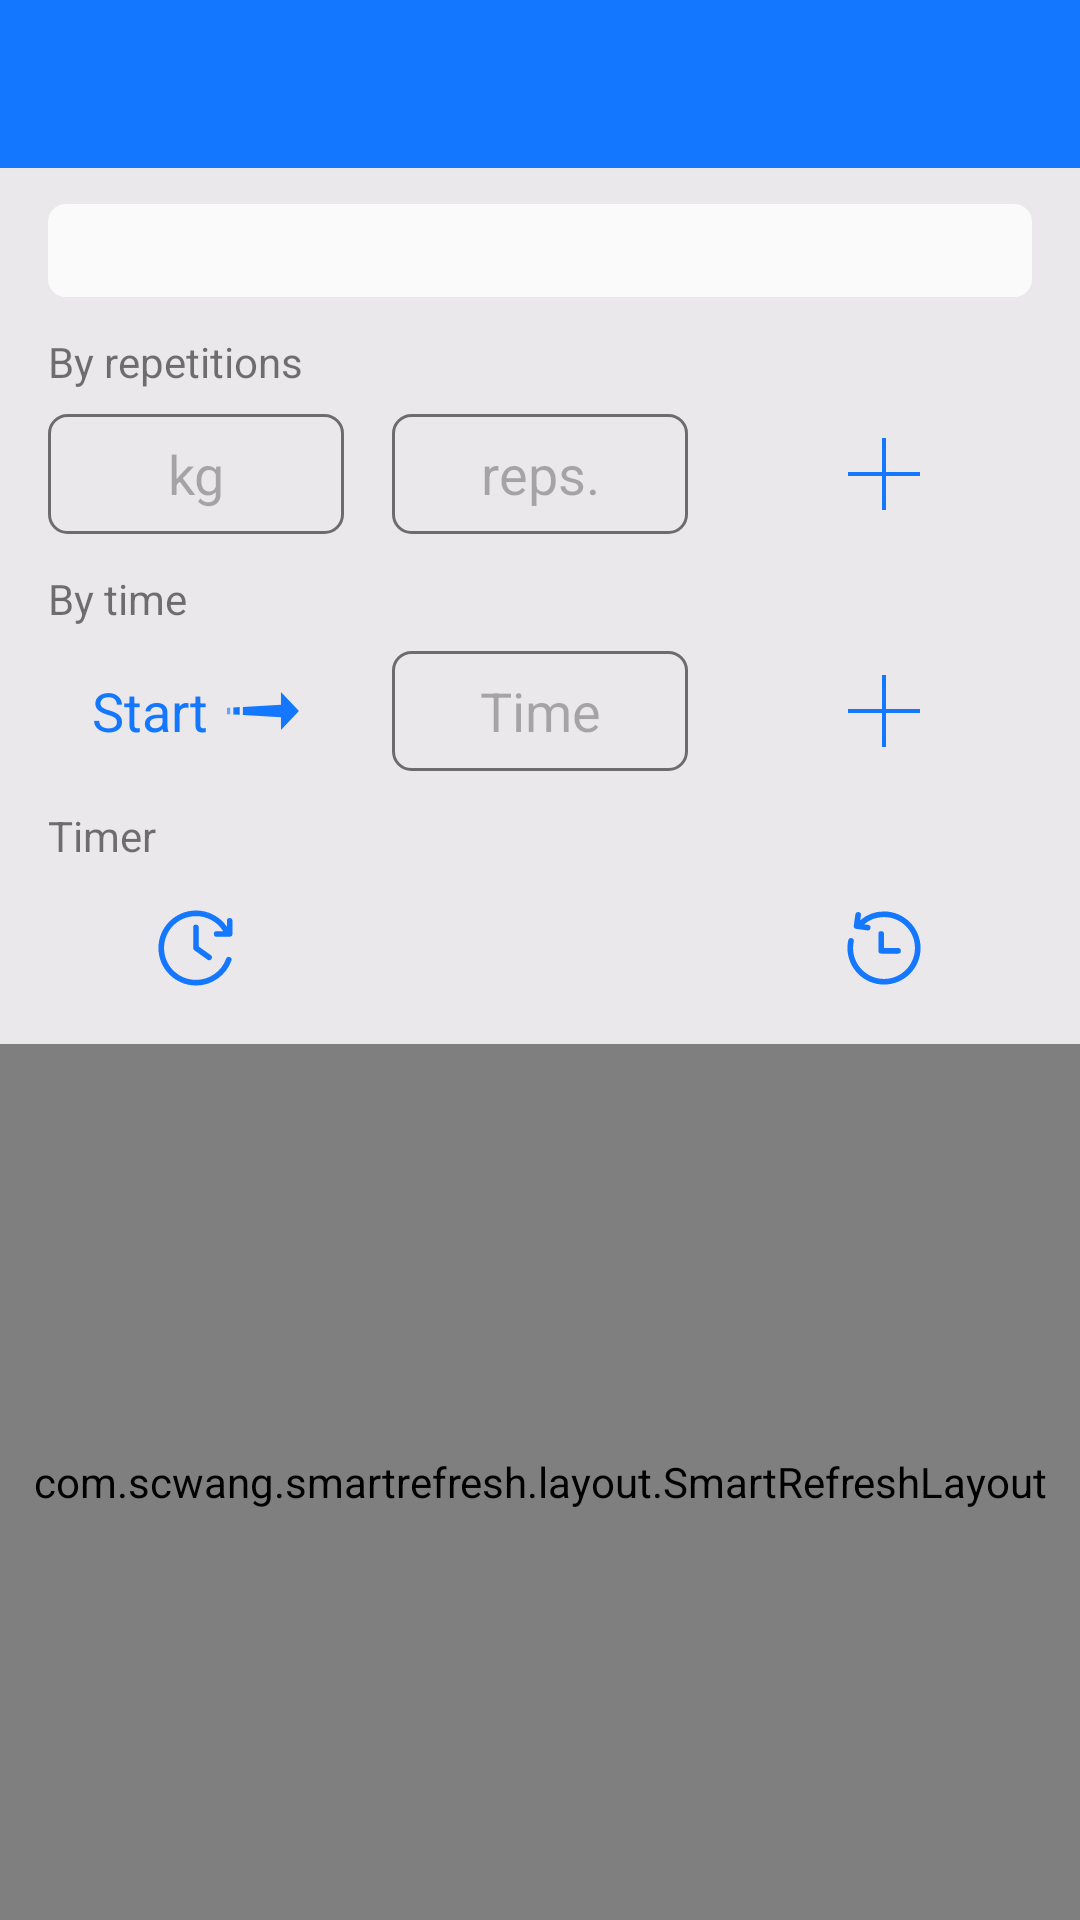

Android layout source for this screen:
<!-- AndroidManifest.xml: application theme Theme.GoFitness -->
<!-- res/layout/fragment_edit_log.xml -->
<?xml version="1.0" encoding="utf-8"?>
<androidx.constraintlayout.widget.ConstraintLayout xmlns:android="http://schemas.android.com/apk/res/android"
    xmlns:app="http://schemas.android.com/apk/res-auto"
    xmlns:tools="http://schemas.android.com/tools"
    android:layout_width="match_parent"
    android:layout_height="match_parent"
    tools:context=".fragment.EditLogFragment">

    <androidx.appcompat.widget.Toolbar
        android:id="@+id/toolbar"
        android:layout_width="match_parent"
        android:layout_height="?actionBarSize"
        android:background="@color/colorPrimary"
        android:tag="toolbar"
        app:layout_constraintTop_toTopOf="parent"
        app:titleTextColor="@color/white"
        tools:title="Edit log" />

    <TextView
        android:id="@+id/exerciseName"
        android:layout_width="match_parent"
        android:layout_height="wrap_content"
        android:layout_marginTop="12dp"
        android:layout_marginHorizontal="16dp"
        android:background="@drawable/shape_exercise_text"
        android:focusable="true"
        android:focusableInTouchMode="true"
        android:gravity="center"
        android:padding="6dp"
        android:textColor="@color/black_translucence_eighty"
        app:layout_constraintTop_toBottomOf="@+id/toolbar"
        tools:text="Exercise Name" />

    <TextView
        android:id="@+id/by_repetitions"
        android:layout_width="match_parent"
        android:layout_height="wrap_content"
        android:layout_marginHorizontal="16dp"
        android:layout_marginTop="12dp"
        android:text="@string/text_by_repetitions"
        android:textColor="@color/black_translucence"
        app:layout_constraintTop_toBottomOf="@+id/exerciseName" />

    <LinearLayout
        android:id="@+id/by_repetitions_layout"
        android:layout_width="match_parent"
        android:layout_height="40dp"
        android:layout_marginHorizontal="8dp"
        android:layout_marginTop="8dp"
        android:orientation="horizontal"
        app:layout_constraintTop_toBottomOf="@+id/by_repetitions">

        <EditText
            android:id="@+id/weight"
            android:layout_width="0dp"
            android:layout_height="match_parent"
            android:layout_marginStart="8dp"
            android:layout_marginEnd="8dp"
            android:layout_weight="1"
            android:background="@drawable/shape_edit_log_unselected"
            android:gravity="center"
            android:hint="@string/text_kg"
            android:inputType="number"
            android:maxLength="3"
            android:textColorHint="@color/black_translucence_thirty"
            android:textColor="@color/black_translucence"
            android:textSize="18sp" />

        <EditText
            android:id="@+id/repetitions"
            android:layout_width="0dp"
            android:layout_height="match_parent"
            android:layout_marginStart="8dp"
            android:layout_marginEnd="8dp"
            android:layout_weight="1"
            android:background="@drawable/shape_edit_log_unselected"
            android:gravity="center"
            android:hint="@string/text_reps"
            android:inputType="number"
            android:maxLength="3"
            android:textColorHint="@color/black_translucence_thirty"
            android:textColor="@color/black_translucence"
            android:textSize="18sp" />

        <ImageView
            android:id="@+id/btn_by_repetitions_add_log"
            android:layout_width="0dp"
            android:layout_height="match_parent"
            android:layout_marginStart="8dp"
            android:layout_marginEnd="8dp"
            android:layout_weight="1"
            android:background="@drawable/shape_edit_log_selected"
            android:padding="4dp"
            android:src="@drawable/ic_add_24" />

    </LinearLayout>

    <TextView
        android:id="@+id/by_time"
        android:layout_width="match_parent"
        android:layout_height="wrap_content"
        android:layout_marginStart="16dp"
        android:layout_marginTop="12dp"
        android:layout_marginEnd="16dp"
        android:text="@string/text_by_time"
        android:textColor="@color/black_translucence"
        app:layout_constraintTop_toBottomOf="@+id/by_repetitions_layout" />

    <LinearLayout
        android:id="@+id/by_time_layout"
        android:layout_width="match_parent"
        android:layout_height="40dp"
        android:layout_marginStart="8dp"
        android:layout_marginTop="8dp"
        android:layout_marginEnd="8dp"
        android:orientation="horizontal"
        app:layout_constraintTop_toBottomOf="@+id/by_time">

        <LinearLayout
            android:id="@+id/btn_time_start"
            android:layout_width="0dp"
            android:layout_height="match_parent"
            android:layout_marginStart="8dp"
            android:layout_marginEnd="8dp"
            android:layout_weight="1"
            android:background="@drawable/shape_edit_log_selected"
            android:gravity="center"
            android:orientation="horizontal">

            <TextView
                android:id="@+id/text_time_start"
                android:layout_width="wrap_content"
                android:layout_height="wrap_content"
                android:layout_gravity="center"
                android:text="@string/text_start"
                android:textColor="@color/colorPrimary"
                android:textSize="18sp" />

            <ImageView
                android:layout_width="wrap_content"
                android:layout_height="wrap_content"
                android:layout_marginStart="6dp"
                android:src="@drawable/ic_pointing_right_24" />
        </LinearLayout>

        <TextView

            android:id="@+id/btn_time_show"
            android:layout_width="0dp"
            android:layout_height="match_parent"
            android:layout_marginStart="8dp"
            android:layout_marginEnd="8dp"
            android:layout_weight="1"
            android:background="@drawable/shape_edit_log_unselected"
            android:gravity="center"
            android:hint="@string/text_time"
            android:textColorHint="@color/black_translucence_thirty"
            android:textColor="@color/black_translucence"
            android:textSize="18sp" />


        <ImageView
            android:id="@+id/btn_by_time_add_log"
            android:layout_width="0dp"
            android:layout_height="match_parent"
            android:layout_marginStart="8dp"
            android:layout_marginEnd="8dp"
            android:layout_weight="1"
            android:background="@drawable/shape_edit_log_selected"
            android:gravity="center"
            android:padding="4dp"
            android:src="@drawable/ic_add_24" />

    </LinearLayout>

    <TextView
        android:id="@+id/timer"
        android:layout_width="match_parent"
        android:layout_height="wrap_content"
        android:layout_marginStart="16dp"
        android:layout_marginTop="12dp"
        android:layout_marginEnd="16dp"
        android:text="Timer"
        android:textColor="@color/black_translucence"
        app:layout_constraintTop_toBottomOf="@+id/by_time_layout" />

    <LinearLayout
        android:id="@+id/timer_layout"
        android:layout_width="match_parent"
        android:layout_height="40dp"
        android:layout_marginStart="8dp"
        android:layout_marginTop="8dp"
        android:layout_marginEnd="8dp"
        android:orientation="horizontal"
        app:layout_constraintTop_toBottomOf="@+id/timer">

        <FrameLayout
            android:id="@+id/btn_timer"
            android:layout_width="0dp"
            android:layout_height="match_parent"
            android:layout_marginStart="8dp"
            android:layout_marginEnd="8dp"
            android:layout_weight="1"
            android:background="@drawable/shape_edit_log_selected">

            <TextView
                android:visibility="invisible"
                android:id="@+id/text_timer"
                android:layout_width="wrap_content"
                android:layout_height="wrap_content"
                android:layout_gravity="center"
                android:textColor="@color/colorPrimary"
                android:textSize="18sp" />

            <ImageView
                android:id="@+id/image_timer"
                android:layout_width="wrap_content"
                android:layout_height="wrap_content"
                android:layout_gravity="center"
                android:src="@drawable/ic_timing_30" />
        </FrameLayout>

        <TextView
            android:id="@+id/text_date"
            android:layout_width="0dp"
            android:layout_height="match_parent"
            android:layout_marginStart="8dp"
            android:layout_marginEnd="8dp"
            android:layout_weight="1"
            android:background="@drawable/shape_edit_log_selected"
            android:gravity="center"
            android:textColor="@color/colorPrimary"
            android:textSize="18sp"
            tools:text="2020/02/20" />

        <FrameLayout
            android:id="@+id/btn_countdown"
            android:layout_width="0dp"
            android:layout_height="match_parent"
            android:layout_marginStart="8dp"
            android:layout_marginEnd="8dp"
            android:layout_weight="1"
            android:background="@drawable/shape_edit_log_selected">

            <TextView
                android:visibility="invisible"
                android:id="@+id/text_countdown"
                android:layout_width="wrap_content"
                android:layout_height="wrap_content"
                android:layout_gravity="center"
                android:textColor="@color/colorPrimary"
                android:textSize="18sp" />

            <ImageView
                android:id="@+id/image_countdown"
                android:layout_width="wrap_content"
                android:layout_height="wrap_content"
                android:layout_gravity="center"
                android:src="@drawable/ic_countdown_30" />
        </FrameLayout>

    </LinearLayout>

    <com.scwang.smartrefresh.layout.SmartRefreshLayout
        android:layout_width="match_parent"
        android:layout_height="0dp"
        android:layout_marginTop="12dp"
        app:layout_constraintBottom_toBottomOf="parent"
        app:layout_constraintTop_toBottomOf="@+id/timer_layout"
        app:srlEnablePureScrollMode="true">

        <androidx.recyclerview.widget.RecyclerView
            android:id="@+id/RecyclerView"
            android:layout_width="match_parent"
            android:layout_height="match_parent"
            android:overScrollMode="never"
            tools:listitem="@layout/item_line_delete_view" />

    </com.scwang.smartrefresh.layout.SmartRefreshLayout>

    <TextView
        android:id="@+id/text_no_data"
        android:layout_width="wrap_content"
        android:layout_height="wrap_content"
        android:layout_marginTop="100dp"
        android:text="@string/text_no_log_data"
        android:visibility="gone"
        app:layout_constraintEnd_toEndOf="parent"
        app:layout_constraintStart_toStartOf="parent"
        app:layout_constraintTop_toBottomOf="@+id/timer_layout" />


</androidx.constraintlayout.widget.ConstraintLayout>
<!-- res/layout/item_line_delete_view.xml (included above) -->
<?xml version="1.0" encoding="utf-8"?>
<com.guanaj.easyswipemenulibrary.EasySwipeMenuLayout xmlns:android="http://schemas.android.com/apk/res/android"
    xmlns:app="http://schemas.android.com/apk/res-auto"
    android:layout_width="match_parent"
    android:layout_height="wrap_content"
    app:contentView="@id/item_view"
    app:rightMenuView="@id/delete_view">

    <com.gofitness.view.LineItemView
        android:id="@+id/item_view"
        android:layout_width="match_parent"
        android:layout_height="wrap_content" />

    <TextView
        android:id="@+id/delete_view"
        android:layout_width="100dp"
        android:layout_height="match_parent"
        android:background="@color/red_translucence_eighty"
        android:gravity="center"
        android:text="@string/text_delete"
        android:textColor="@color/white" />

</com.guanaj.easyswipemenulibrary.EasySwipeMenuLayout>
<!-- resources referenced by this layout -->
<resources>
  <color name="black_translucence">#88000000</color>
  <color name="black_translucence_eighty">#CC000000</color>
  <color name="black_translucence_thirty">#4C000000</color>
  <color name="colorPrimary">#1377FF</color>
  <color name="red_translucence_eighty">#FF0000</color>
  <color name="white">#FFFFFFFF</color>
  <!-- drawable ic_add_24 (drawable) -->
  <vector android:height="24dp" android:viewportHeight="1024"
      android:viewportWidth="1024" android:width="24dp" xmlns:android="http://schemas.android.com/apk/res/android">
      <path android:fillColor="@color/colorPrimary" android:pathData="M128,490.67h768v42.67H128z"/>
      <path android:fillColor="@color/colorPrimary" android:pathData="M490.67,128h42.67v768h-42.67z"/>
  </vector>
  <!-- drawable ic_countdown_30 (drawable) -->
  <vector xmlns:android="http://schemas.android.com/apk/res/android"
      android:width="30dp"
      android:height="30dp"
      android:viewportWidth="1024"
      android:viewportHeight="1024">
      <path
          android:fillColor="@color/colorPrimary"
          android:pathData="M864,512c0,194.4 -157.6,352 -352,352S160,706.4 160,512c0,-25.6 2.72,-50.5 7.87,-74.46a32,32 0,0 0,-62.56 -13.47C99.23,452.42 96,481.86 96,512c0,229.76 186.24,416 416,416s416,-186.24 416,-416S741.76,96 512,96a414.46,414.46 0,0 0,-270.56 100l7.87,-55.78a32,32 0,1 0,-63.36 -8.96l-17.89,126.75a32,32 0,0 0,27.2 36.16l126.75,17.89a32,32 0,1 0,8.96 -63.36l-45.22,-6.4A350.5,350.5 0,0 1,512 160c194.4,0 352,157.6 352,352zM480,320a32,32 0,0 1,32 32v160h160a32,32 0,1 1,0 64h-192a32,32 0,0 1,-32 -32v-192a32,32 0,0 1,32 -32z" />
  </vector>
  <!-- drawable ic_pointing_right_24 (drawable) -->
  <vector xmlns:android="http://schemas.android.com/apk/res/android"
      android:width="24dp"
      android:height="24dp"
      android:viewportWidth="1024"
      android:viewportHeight="1024">
      <path
          android:fillAlpha="0.6"
          android:fillColor="@color/colorPrimary"
          android:pathData="M45.24,559.24V463.97l-45.15,2.47v90.3z"
          android:strokeAlpha="0.6" />
      <path
          android:fillColor="@color/colorPrimary"
          android:pathData="M180.74,566.83V456.47l-90.3,4.98v100.31zM1023.07,511.58l-255.44,-270.89v183.11l-541.79,30.16v115.39l541.79,30.07v183.11z" />
  </vector>
  <!-- drawable shape_edit_log_unselected (drawable) -->
  <?xml version="1.0" encoding="utf-8"?>
  <shape xmlns:android="http://schemas.android.com/apk/res/android"
      android:shape="rectangle">
      <stroke
          android:width="1dp"
          android:color="@color/black_translucence" />
      <corners android:radius="6dp" />
  </shape>
  <!-- drawable shape_exercise_text (drawable) -->
  <?xml version="1.0" encoding="utf-8"?>
  <shape xmlns:android="http://schemas.android.com/apk/res/android" android:shape="rectangle">
      <solid android:color="@color/white_translucence_eighty"/>
      <corners android:radius="6dp"/>
  </shape>
  <string name="text_by_repetitions">By repetitions</string>
  <string name="text_by_time">By time</string>
  <string name="text_delete">Delete</string>
  <string name="text_kg">kg</string>
  <string name="text_no_log_data">No log information!</string>
  <string name="text_reps">reps.</string>
  <string name="text_start">Start</string>
  <string name="text_time">Time</string>
  <style name="Theme.GoFitness" parent="Theme.AppCompat.DayNight.NoActionBar">
          
          <item name="colorPrimary">@color/colorPrimary</item>
          <item name="colorPrimaryDark">@color/colorPrimary</item>
          <item name="colorAccent">@color/colorAccent</item>
          <item name="android:textColor">@color/textColor</item>
          <item name="android:windowBackground">@color/windowBackgroundColor</item>
  
          
          <item name="colorControlNormal">@color/white</item>
          <item name="actionMenuTextColor">@color/white</item>
      </style>
  <color name="white_translucence_eighty">#CCFFFFFF</color>
  <color name="colorAccent">#555555</color>
  <color name="textColor">#8A8A8A</color>
  <color name="windowBackgroundColor">#EBE8EB</color>
</resources>
